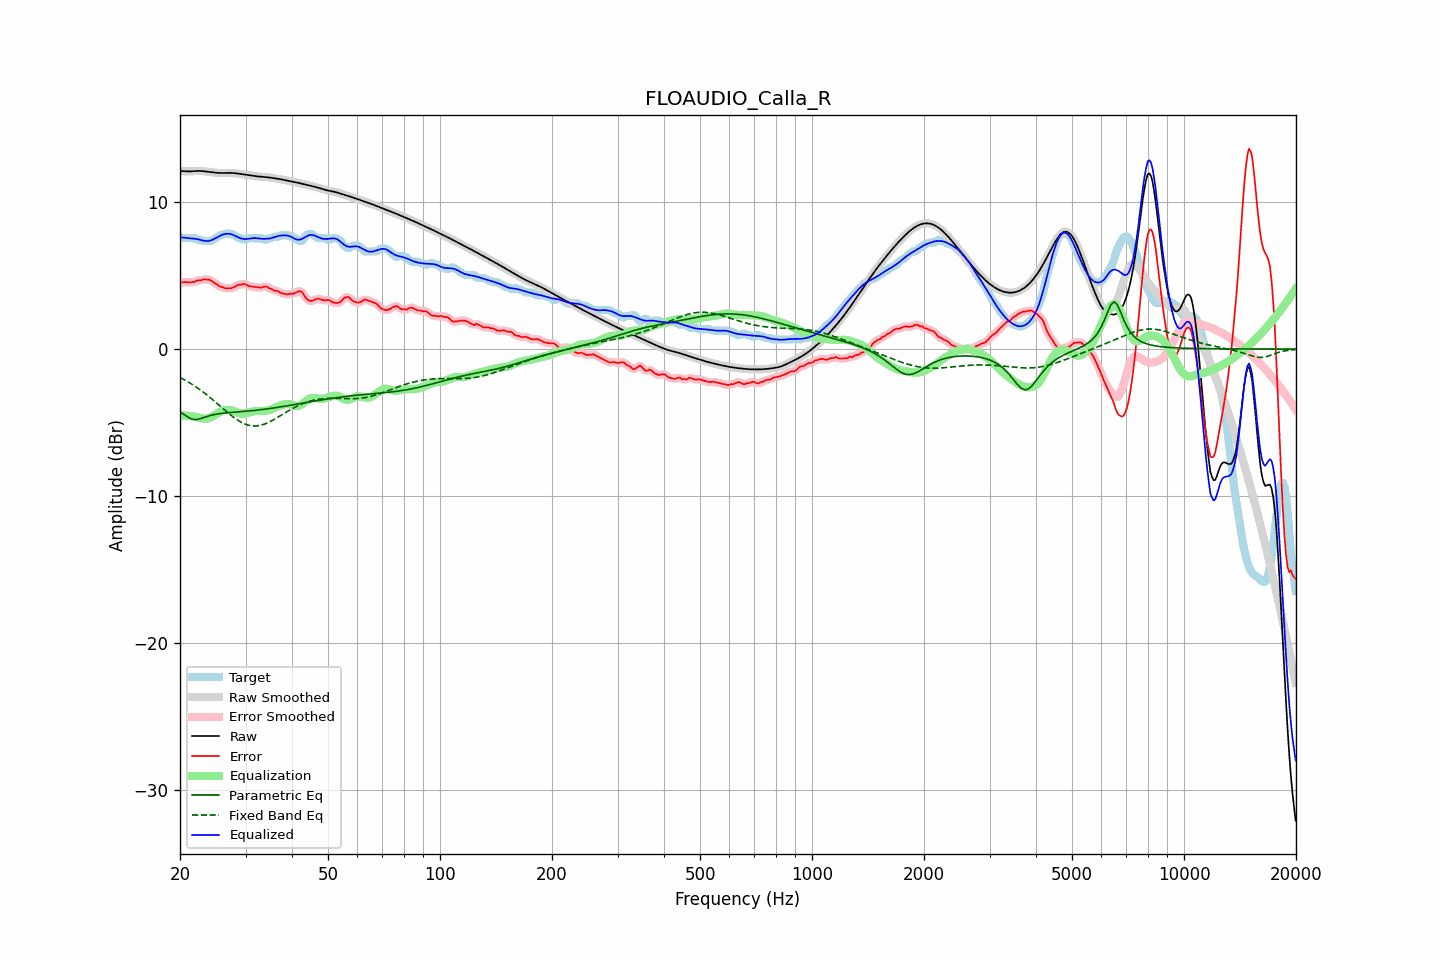

The data file committed next to this chart (first rows):
frequency, raw, error, smoothed, error_smoothed, equalization, parametric_eq, fixed_band_eq, equalized_raw, equalized_smoothed, target
20.00, 12.13, 4.48, 12.13, 4.49, -4.52, -4.28, -1.94, 7.61, 7.61, 7.65
20.20, 12.12, 4.52, 12.12, 4.52, -4.52, -4.35, -1.99, 7.60, 7.60, 7.60
20.40, 12.11, 4.56, 12.11, 4.55, -4.52, -4.42, -2.05, 7.59, 7.59, 7.55
20.61, 12.11, 4.56, 12.11, 4.56, -4.53, -4.50, -2.11, 7.58, 7.58, 7.55
20.81, 12.10, 4.55, 12.10, 4.56, -4.54, -4.57, -2.17, 7.56, 7.56, 7.55
21.02, 12.10, 4.55, 12.10, 4.55, -4.54, -4.64, -2.24, 7.55, 7.55, 7.55
21.23, 12.09, 4.55, 12.10, 4.55, -4.56, -4.70, -2.30, 7.54, 7.54, 7.55
21.44, 12.10, 4.55, 12.10, 4.55, -4.57, -4.74, -2.37, 7.53, 7.53, 7.55
21.66, 12.11, 4.56, 12.11, 4.56, -4.58, -4.79, -2.44, 7.53, 7.53, 7.55
21.87, 12.12, 4.57, 12.12, 4.59, -4.60, -4.79, -2.51, 7.52, 7.52, 7.55
22.09, 12.12, 4.64, 12.12, 4.63, -4.62, -4.80, -2.58, 7.50, 7.50, 7.48
22.31, 12.13, 4.68, 12.13, 4.66, -4.65, -4.78, -2.66, 7.48, 7.48, 7.45
22.54, 12.13, 4.68, 12.13, 4.68, -4.68, -4.76, -2.73, 7.45, 7.45, 7.45
22.76, 12.13, 4.68, 12.12, 4.70, -4.70, -4.73, -2.81, 7.42, 7.42, 7.45
22.99, 12.12, 4.72, 12.12, 4.72, -4.73, -4.69, -2.89, 7.39, 7.39, 7.40
23.22, 12.10, 4.76, 12.10, 4.74, -4.74, -4.65, -2.98, 7.37, 7.37, 7.35
23.45, 12.09, 4.74, 12.09, 4.74, -4.74, -4.61, -3.06, 7.35, 7.35, 7.35
23.69, 12.08, 4.73, 12.08, 4.74, -4.72, -4.58, -3.15, 7.35, 7.35, 7.35
23.92, 12.06, 4.71, 12.06, 4.72, -4.70, -4.55, -3.23, 7.37, 7.37, 7.35
24.16, 12.05, 4.70, 12.05, 4.68, -4.65, -4.52, -3.32, 7.39, 7.39, 7.35
24.40, 12.03, 4.62, 12.03, 4.62, -4.60, -4.49, -3.41, 7.43, 7.43, 7.42
24.65, 12.02, 4.54, 12.02, 4.55, -4.54, -4.47, -3.51, 7.48, 7.48, 7.49
24.89, 12.01, 4.46, 12.01, 4.46, -4.47, -4.44, -3.60, 7.54, 7.54, 7.55
25.14, 12.00, 4.39, 12.00, 4.38, -4.40, -4.43, -3.69, 7.60, 7.60, 7.61
25.39, 11.99, 4.31, 11.99, 4.31, -4.33, -4.41, -3.79, 7.66, 7.66, 7.68
25.65, 11.99, 4.24, 11.99, 4.26, -4.27, -4.39, -3.88, 7.71, 7.71, 7.75
25.91, 11.98, 4.24, 11.98, 4.22, -4.22, -4.38, -3.98, 7.76, 7.76, 7.75
26.16, 11.98, 4.19, 11.98, 4.18, -4.18, -4.37, -4.07, 7.80, 7.80, 7.79
26.43, 11.99, 4.14, 11.99, 4.16, -4.15, -4.36, -4.17, 7.83, 7.83, 7.85
26.69, 11.99, 4.14, 11.99, 4.14, -4.14, -4.35, -4.26, 7.85, 7.85, 7.85
26.96, 11.99, 4.14, 11.99, 4.13, -4.14, -4.33, -4.35, 7.85, 7.85, 7.85
27.23, 11.99, 4.15, 11.99, 4.14, -4.15, -4.33, -4.44, 7.84, 7.84, 7.85
27.50, 11.99, 4.14, 11.99, 4.16, -4.18, -4.32, -4.53, 7.81, 7.81, 7.85
27.77, 11.99, 4.19, 11.99, 4.19, -4.21, -4.31, -4.62, 7.78, 7.78, 7.79
28.05, 11.98, 4.24, 11.98, 4.24, -4.25, -4.30, -4.70, 7.73, 7.73, 7.74
28.33, 11.96, 4.30, 11.97, 4.30, -4.29, -4.29, -4.77, 7.67, 7.67, 7.67
28.62, 11.95, 4.36, 11.95, 4.34, -4.33, -4.28, -4.85, 7.62, 7.62, 7.59
28.90, 11.94, 4.39, 11.94, 4.38, -4.37, -4.27, -4.92, 7.57, 7.57, 7.55
29.19, 11.92, 4.37, 11.92, 4.40, -4.39, -4.26, -4.98, 7.53, 7.53, 7.55
29.48, 11.90, 4.43, 11.90, 4.42, -4.40, -4.25, -5.04, 7.51, 7.51, 7.48
29.78, 11.89, 4.44, 11.89, 4.42, -4.39, -4.25, -5.09, 7.50, 7.50, 7.45
30.08, 11.87, 4.40, 11.87, 4.39, -4.37, -4.24, -5.13, 7.50, 7.50, 7.46
30.38, 11.85, 4.33, 11.85, 4.34, -4.35, -4.23, -5.17, 7.50, 7.50, 7.52
30.68, 11.83, 4.28, 11.83, 4.29, -4.32, -4.22, -5.20, 7.51, 7.51, 7.55
30.99, 11.82, 4.27, 11.82, 4.26, -4.29, -4.20, -5.22, 7.53, 7.53, 7.55
31.30, 11.80, 4.25, 11.80, 4.25, -4.26, -4.19, -5.23, 7.54, 7.54, 7.55
31.61, 11.78, 4.24, 11.78, 4.24, -4.23, -4.18, -5.24, 7.55, 7.55, 7.55
31.93, 11.77, 4.22, 11.77, 4.22, -4.22, -4.17, -5.24, 7.55, 7.55, 7.55
32.24, 11.76, 4.21, 11.76, 4.21, -4.21, -4.16, -5.23, 7.55, 7.55, 7.55
32.57, 11.75, 4.20, 11.75, 4.19, -4.22, -4.15, -5.22, 7.53, 7.53, 7.55
32.89, 11.74, 4.19, 11.74, 4.19, -4.22, -4.13, -5.19, 7.52, 7.52, 7.55
33.22, 11.73, 4.19, 11.73, 4.21, -4.22, -4.12, -5.16, 7.51, 7.51, 7.54
33.55, 11.72, 4.24, 11.72, 4.24, -4.22, -4.11, -5.13, 7.50, 7.50, 7.48
33.89, 11.71, 4.26, 11.71, 4.25, -4.21, -4.09, -5.09, 7.51, 7.50, 7.45
34.23, 11.70, 4.25, 11.70, 4.23, -4.19, -4.08, -5.05, 7.51, 7.51, 7.45
34.57, 11.69, 4.16, 11.69, 4.19, -4.17, -4.06, -5.00, 7.52, 7.52, 7.52
34.92, 11.67, 4.12, 11.67, 4.13, -4.14, -4.05, -4.94, 7.54, 7.54, 7.55
35.27, 11.66, 4.09, 11.66, 4.07, -4.10, -4.03, -4.88, 7.56, 7.56, 7.56
35.62, 11.64, 4.01, 11.64, 4.03, -4.05, -4.02, -4.83, 7.59, 7.59, 7.63
35.97, 11.63, 3.98, 11.63, 3.99, -4.00, -4.00, -4.76, 7.63, 7.63, 7.65
... 635 more rows
